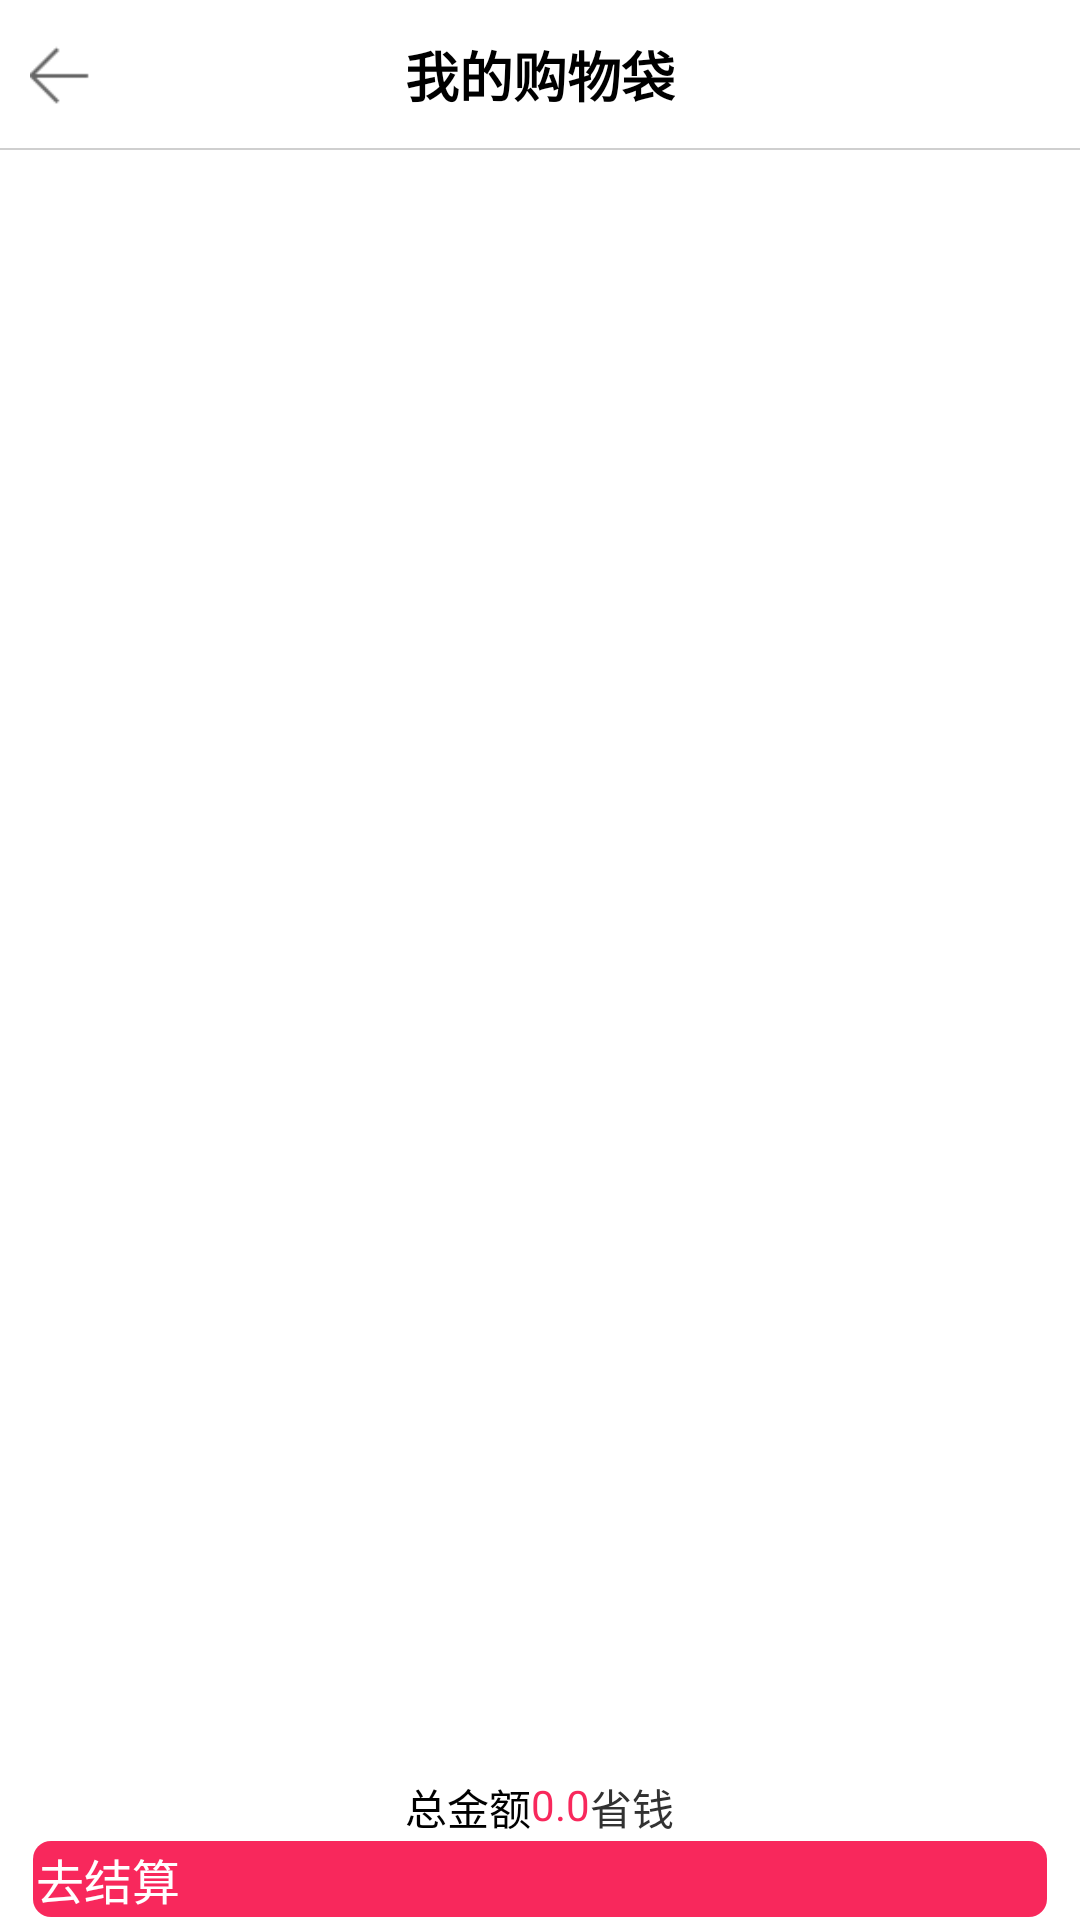

Reconstruct the res/layout file that produces this screen, plus the resources it refers to.
<!-- AndroidManifest.xml: activity theme AppThemeSwipe.Transparent -->
<!-- res/layout/activity_bag.xml -->
<RelativeLayout xmlns:android="http://schemas.android.com/apk/res/android"
    xmlns:tools="http://schemas.android.com/tools"
    android:layout_width="match_parent"
    android:layout_height="match_parent"
    tools:context="com.sf.main.juanpiprogram.sf.activity.BagActivity">

    <RelativeLayout
        android:id="@+id/bag_rela"
        android:layout_width="match_parent"
        android:layout_height="50dp"
        android:orientation="horizontal"
        android:background="@color/white">

        <Button
            android:id="@+id/bag_back"
            android:layout_width="20dp"
            android:layout_height="20dp"
            android:layout_marginLeft="10dp"
            android:layout_marginTop="15dp"
            android:background="@drawable/back_selector" />
        <TextView
            android:layout_width="wrap_content"
            android:layout_height="wrap_content"
            android:textColor="@color/black"
            android:text="我的购物袋"
            android:textSize="18sp"
            android:textStyle="bold"
            android:layout_centerInParent="true"/>
        <TextView
            android:layout_width="match_parent"
            android:layout_height="0.6dp"
            android:id="@+id/textView29"
            android:background="@color/personbottomLine"
            android:layout_alignParentBottom="true"/>
    </RelativeLayout>

    <ListView
        android:id="@+id/bag_listview"
        android:layout_width="match_parent"
        android:layout_height="match_parent"
        android:layout_below="@+id/bag_rela"
        android:background="@color/white">

    </ListView>
    <RelativeLayout
        android:id="@+id/ll"
        android:layout_alignParentBottom="true"
        android:layout_width="match_parent"
        android:layout_height="wrap_content"
        >
        <RelativeLayout
            android:id="@+id/rela"
            android:gravity="center"
            android:layout_width="match_parent"
            android:layout_height="wrap_content">
            <TextView
                android:id="@+id/total"
                android:layout_width="wrap_content"
                android:layout_height="wrap_content"
                android:text="总金额"
                android:textColor="@color/black"/>
            <TextView
                android:id="@+id/totalprice"
                android:layout_width="wrap_content"
                android:layout_height="wrap_content"
                android:textColor="@color/juanpi_main"
                android:text="0.0"
                android:layout_toRightOf="@+id/total"/>
            <TextView
                android:id="@+id/shengqian"
                android:layout_width="wrap_content"
                android:layout_height="wrap_content"
                android:layout_toRightOf="@+id/totalprice"
                android:text="省钱"/>
        </RelativeLayout>
        <Button
            android:layout_marginLeft="10dp"
            android:layout_marginRight="10dp"
            android:layout_below="@+id/rela"
            android:id="@+id/jiesuan"
            android:layout_width="match_parent"
            android:layout_height="wrap_content"
            android:text="去结算"
            android:textColor="@color/white"
            android:background="@drawable/add_button_style"/>
    </RelativeLayout>

</RelativeLayout>
<!-- resources referenced by this layout -->
<resources>
  <color name="black">#000000</color>
  <color name="juanpi_main">#f8285c</color>
  <color name="personbottomLine">#cfcfcf</color>
  <color name="white">#ffffff</color>
  <!-- drawable add_button_style (drawable) -->
  <?xml version="1.0" encoding="UTF-8"?>
  <layer-list xmlns:android="http://schemas.android.com/apk/res/android">
      <item
          android:bottom="1dp"
          android:left="1dp"
          android:right="1dp"
          android:top="1dp">
          <shape>
              <gradient
                  android:angle="90"
                  android:centerColor="@color/juanpi_main"
                  android:startColor="@color/juanpi_main"
                  android:endColor="@color/juanpi_main"
                  />
  
              <padding
                  android:bottom="2dp"
                  android:left="2dp"
                  android:right="2dp"
                  android:top="2dp" />
              
              <corners android:radius="6dp" />
          </shape>
      </item>
  </layer-list>
  <!-- drawable back_selector (drawable) -->
  <?xml version="1.0" encoding="utf-8"?>
  <selector xmlns:android="http://schemas.android.com/apk/res/android">
      <item android:state_pressed="true" android:drawable="@mipmap/sell_ic_detail_back_s"/>
      <item android:drawable="@mipmap/sell_ic_detail_back"/>
  </selector>
  <style name="AppThemeSwipe.Transparent">
          <item name="android:windowBackground">@color/touming</item>
          <item name="android:windowIsTranslucent">true</item>
      </style>
  <color name="touming">#00000000</color>
</resources>
